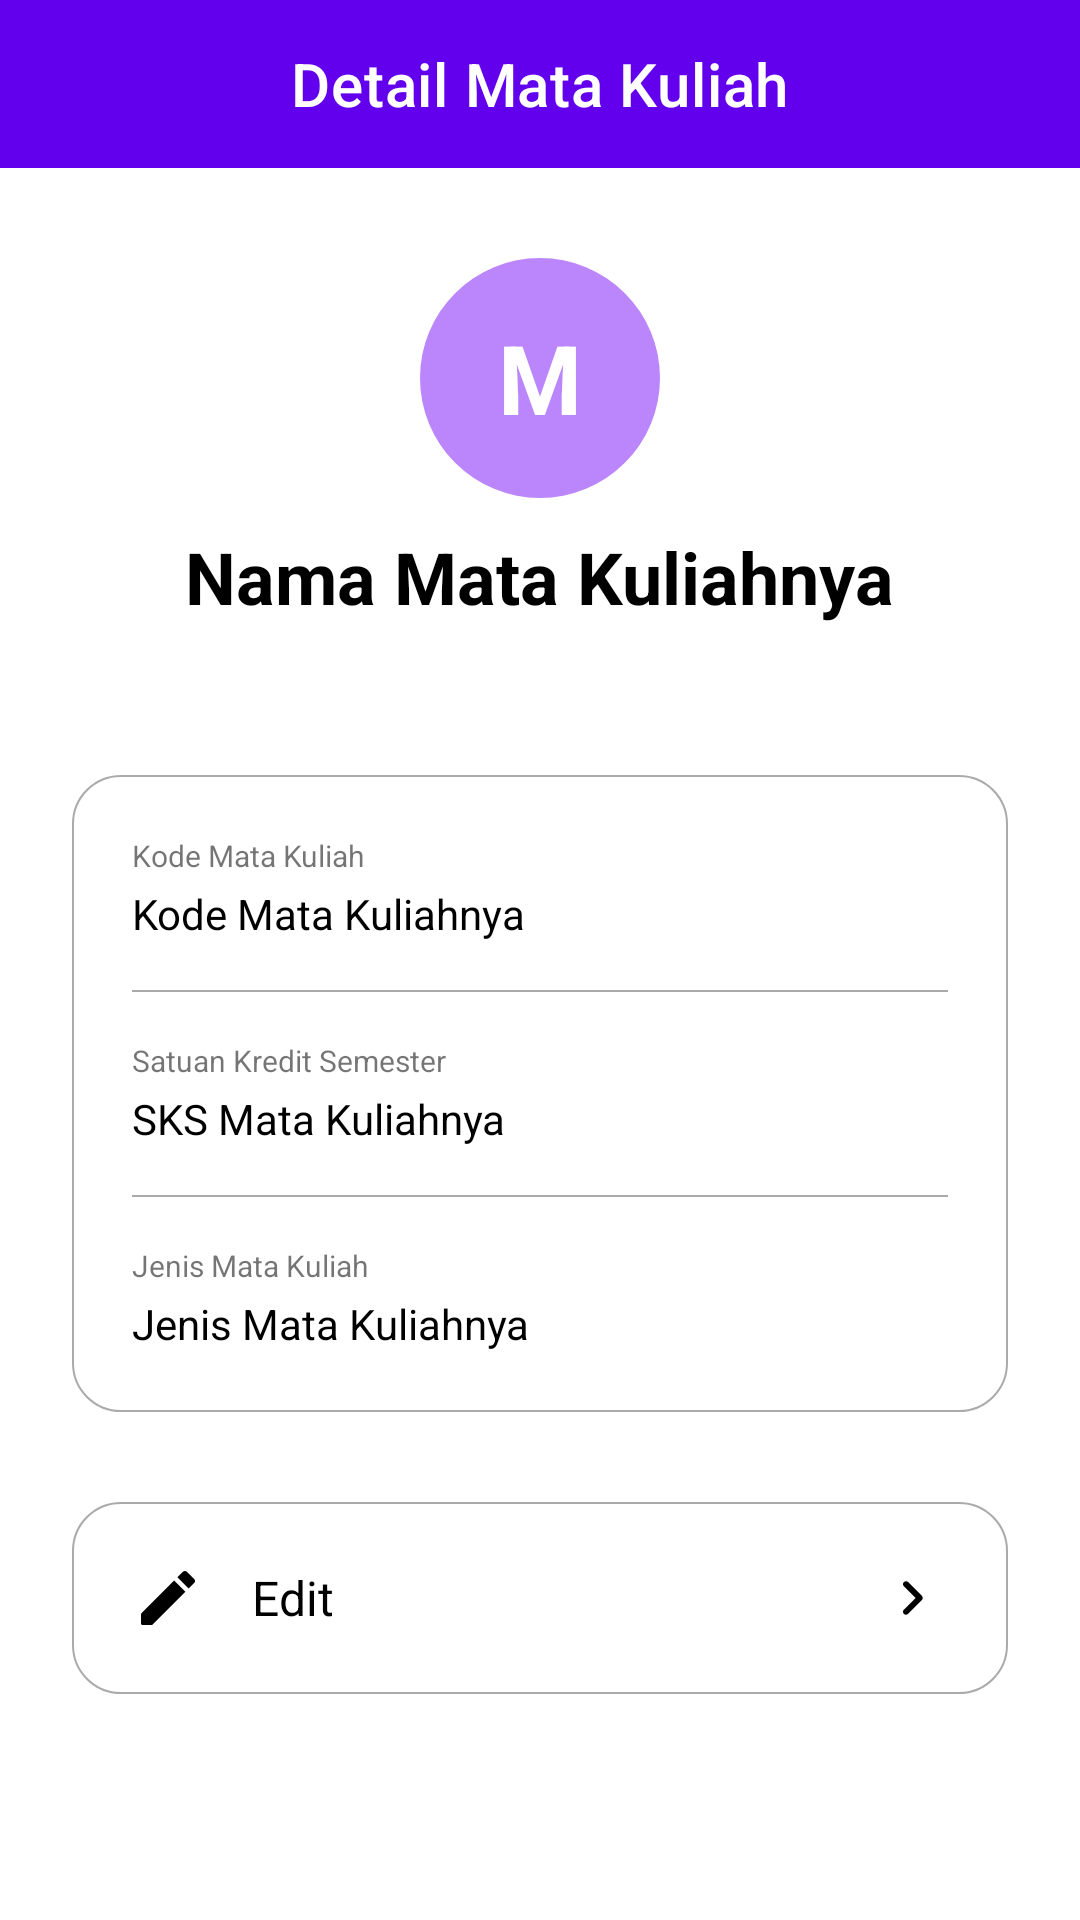

Layout XML and referenced resources for this Android screen:
<!-- AndroidManifest.xml: application theme Theme.MyApplication -->
<!-- res/layout/activity_detail_mk.xml -->
<?xml version="1.0" encoding="utf-8"?>
<LinearLayout
    xmlns:android="http://schemas.android.com/apk/res/android"
    xmlns:app="http://schemas.android.com/apk/res-auto"
    xmlns:tools="http://schemas.android.com/tools"
    android:layout_width="match_parent"
    android:layout_height="match_parent"
    android:orientation="vertical"
    tools:context=".admin.DetailMkActivity">

    <com.google.android.material.appbar.AppBarLayout
        android:id="@+id/appBarLayout"
        android:layout_width="match_parent"
        android:layout_height="wrap_content">

        <com.google.android.material.appbar.MaterialToolbar
            android:id="@+id/topAppBar"
            style="@style/Widget.MaterialComponents.Toolbar.Primary"
            android:layout_width="match_parent"
            android:layout_height="?attr/actionBarSize"
            app:title="Detail Mata Kuliah"
            app:titleCentered="true" />

    </com.google.android.material.appbar.AppBarLayout>

    <ScrollView
        android:layout_width="match_parent"
        android:layout_height="match_parent">

        <LinearLayout
            android:layout_width="match_parent"
            android:layout_height="match_parent"
            android:orientation="vertical">

            <LinearLayout
                android:layout_width="80dp"
                android:layout_height="80dp"
                android:background="@drawable/back_circle"
                android:layout_gravity="center"
                android:gravity="center"
                android:layout_marginTop="30dp">

                <TextView
                    android:id="@+id/inisialMk"
                    android:layout_width="wrap_content"
                    android:layout_height="wrap_content"
                    android:text="M"
                    android:textSize="32sp"
                    android:textColor="@color/white"
                    android:textStyle="bold"/>

            </LinearLayout>

            <TextView
                android:id="@+id/namaMk"
                android:layout_width="wrap_content"
                android:layout_height="wrap_content"
                android:text="Nama Mata Kuliahnya"
                android:textSize="24sp"
                android:textColor="@color/black"
                android:textStyle="bold"
                android:textAlignment="center"
                android:layout_gravity="center"
                android:layout_marginTop="10dp"/>

            <LinearLayout
                android:layout_width="match_parent"
                android:layout_height="wrap_content"
                android:layout_marginTop="50dp"
                android:layout_marginStart="24dp"
                android:layout_marginEnd="24dp"
                android:padding="20dp"
                android:orientation="vertical"
                android:background="@drawable/back_white_round">

                <TextView
                    android:layout_width="wrap_content"
                    android:layout_height="wrap_content"
                    android:text="Kode Mata Kuliah"
                    android:textSize="10sp"/>

                <TextView
                    android:id="@+id/kodeMk"
                    android:layout_width="wrap_content"
                    android:layout_height="wrap_content"
                    android:text="Kode Mata Kuliahnya"
                    android:textColor="@color/black"
                    android:layout_marginTop="3dp"/>

                <LinearLayout
                    android:layout_width="match_parent"
                    android:layout_height="0.5dp"
                    android:background="@android:color/darker_gray"
                    android:layout_marginTop="16dp"
                    android:layout_marginBottom="16dp"/>

                <TextView
                    android:layout_width="wrap_content"
                    android:layout_height="wrap_content"
                    android:text="Satuan Kredit Semester"
                    android:textSize="10sp"/>

                <TextView
                    android:id="@+id/sksMk"
                    android:layout_width="wrap_content"
                    android:layout_height="wrap_content"
                    android:text="SKS Mata Kuliahnya"
                    android:textColor="@color/black"
                    android:layout_marginTop="3dp"/>

                <LinearLayout
                    android:layout_width="match_parent"
                    android:layout_height="0.5dp"
                    android:background="@android:color/darker_gray"
                    android:layout_marginTop="16dp"
                    android:layout_marginBottom="16dp"/>

                <TextView
                    android:layout_width="wrap_content"
                    android:layout_height="wrap_content"
                    android:text="Jenis Mata Kuliah"
                    android:textSize="10sp"/>

                <TextView
                    android:id="@+id/jenisMk"
                    android:layout_width="wrap_content"
                    android:layout_height="wrap_content"
                    android:text="Jenis Mata Kuliahnya"
                    android:textColor="@color/black"
                    android:layout_marginTop="3dp"/>

            </LinearLayout>

            <LinearLayout
                android:layout_width="match_parent"
                android:layout_height="wrap_content"
                android:layout_marginTop="30dp"
                android:layout_marginBottom="50dp"
                android:layout_marginStart="24dp"
                android:layout_marginEnd="24dp"
                android:orientation="vertical"
                android:background="@drawable/back_white_round">

                <LinearLayout
                    android:id="@+id/editMk"
                    android:layout_width="match_parent"
                    android:layout_height="wrap_content"
                    android:orientation="horizontal"
                    android:layout_weight="10"
                    android:padding="20dp">

                    <ImageView
                        android:layout_width="wrap_content"
                        android:layout_height="wrap_content"
                        android:src="@drawable/round_mode_edit_black_24dp"/>

                    <TextView
                        android:layout_width="match_parent"
                        android:layout_height="wrap_content"
                        android:layout_weight="9"
                        android:text="Edit"
                        android:textSize="16sp"
                        android:textColor="@color/black"
                        android:layout_marginStart="16dp"
                        android:layout_marginEnd="16dp"
                        android:layout_gravity="center"/>

                    <ImageView
                        android:layout_width="wrap_content"
                        android:layout_height="wrap_content"
                        android:src="@drawable/round_chevron_right_black_24dp"/>

                </LinearLayout>

            </LinearLayout>

        </LinearLayout>

    </ScrollView>

</LinearLayout>
<!-- resources referenced by this layout -->
<resources>
  <!-- drawable back_circle (drawable) -->
  <?xml version="1.0" encoding="utf-8"?>
  <shape xmlns:android="http://schemas.android.com/apk/res/android">
  
      <solid android:color="@color/purple_200"/>
  
      <corners android:radius="100dp" />
  
  </shape>
  <!-- drawable back_white_round (drawable) -->
  <?xml version="1.0" encoding="utf-8"?>
  <shape xmlns:android="http://schemas.android.com/apk/res/android">
  
      <solid android:color="@color/white"/>
  
      <corners android:radius="16dp"/>
  
      <stroke android:width="0.5dp"
          android:color="@android:color/darker_gray"/>
  
  </shape>
  <!-- drawable round_chevron_right_black_24dp (drawable) -->
  <?xml version="1.0" encoding="UTF-8" standalone="no"?>
  <vector xmlns:android="http://schemas.android.com/apk/res/android" android:height="24dp" android:tint="#000000" android:viewportHeight="24.0" android:viewportWidth="24.0" android:width="24dp">
        
      <path android:fillColor="@android:color/white" android:pathData="M9.29,6.71c-0.39,0.39 -0.39,1.02 0,1.41L13.17,12l-3.88,3.88c-0.39,0.39 -0.39,1.02 0,1.41 0.39,0.39 1.02,0.39 1.41,0l4.59,-4.59c0.39,-0.39 0.39,-1.02 0,-1.41L10.7,6.7c-0.38,-0.38 -1.02,-0.38 -1.41,0.01z"/>
      
  </vector>
  <!-- drawable round_mode_edit_black_24dp (drawable) -->
  <?xml version="1.0" encoding="UTF-8" standalone="no"?>
  <vector xmlns:android="http://schemas.android.com/apk/res/android" android:height="24dp" android:tint="#000000" android:viewportHeight="24.0" android:viewportWidth="24.0" android:width="24dp">
        
      <path android:fillColor="@android:color/white" android:pathData="M3,17.46l0,3.04C3,20.78 3.22,21 3.5,21h3.04c0.13,0 0.26,-0.05 0.35,-0.15L17.81,9.94l-3.75,-3.75L3.15,17.1C3.05,17.2 3,17.32 3,17.46z"/>
        
      <path android:fillColor="@android:color/white" android:pathData="M20.71,5.63l-2.34,-2.34c-0.39,-0.39 -1.02,-0.39 -1.41,0l-1.83,1.83l3.75,3.75l1.83,-1.83C21.1,6.65 21.1,6.02 20.71,5.63z"/>
      
  </vector>
  <style name="Theme.MyApplication" parent="Theme.MaterialComponents.DayNight.NoActionBar">
          
          <item name="colorPrimary">@color/purple_500</item>
          <item name="colorPrimaryVariant">@color/purple_700</item>
          <item name="colorOnPrimary">@color/white</item>
          
          <item name="colorSecondary">@color/teal_200</item>
          <item name="colorSecondaryVariant">@color/teal_700</item>
          <item name="colorOnSecondary">@color/black</item>
          
          <item name="android:statusBarColor" tools:targetApi="l">?attr/colorPrimaryVariant</item>
          
      </style>
  <!-- not gathered from this repository: default colours our renderer supplied (Android Studio template values) -->
  <color name="purple_200">#FFBB86FC</color>
  <color name="purple_500">#FF6200EE</color>
  <color name="purple_700">#FF3700B3</color>
  <color name="teal_200">#FF03DAC5</color>
  <color name="teal_700">#FF018786</color>
  <color name="black">#FF000000</color>
  <color name="white">#FFFFFFFF</color>
</resources>
